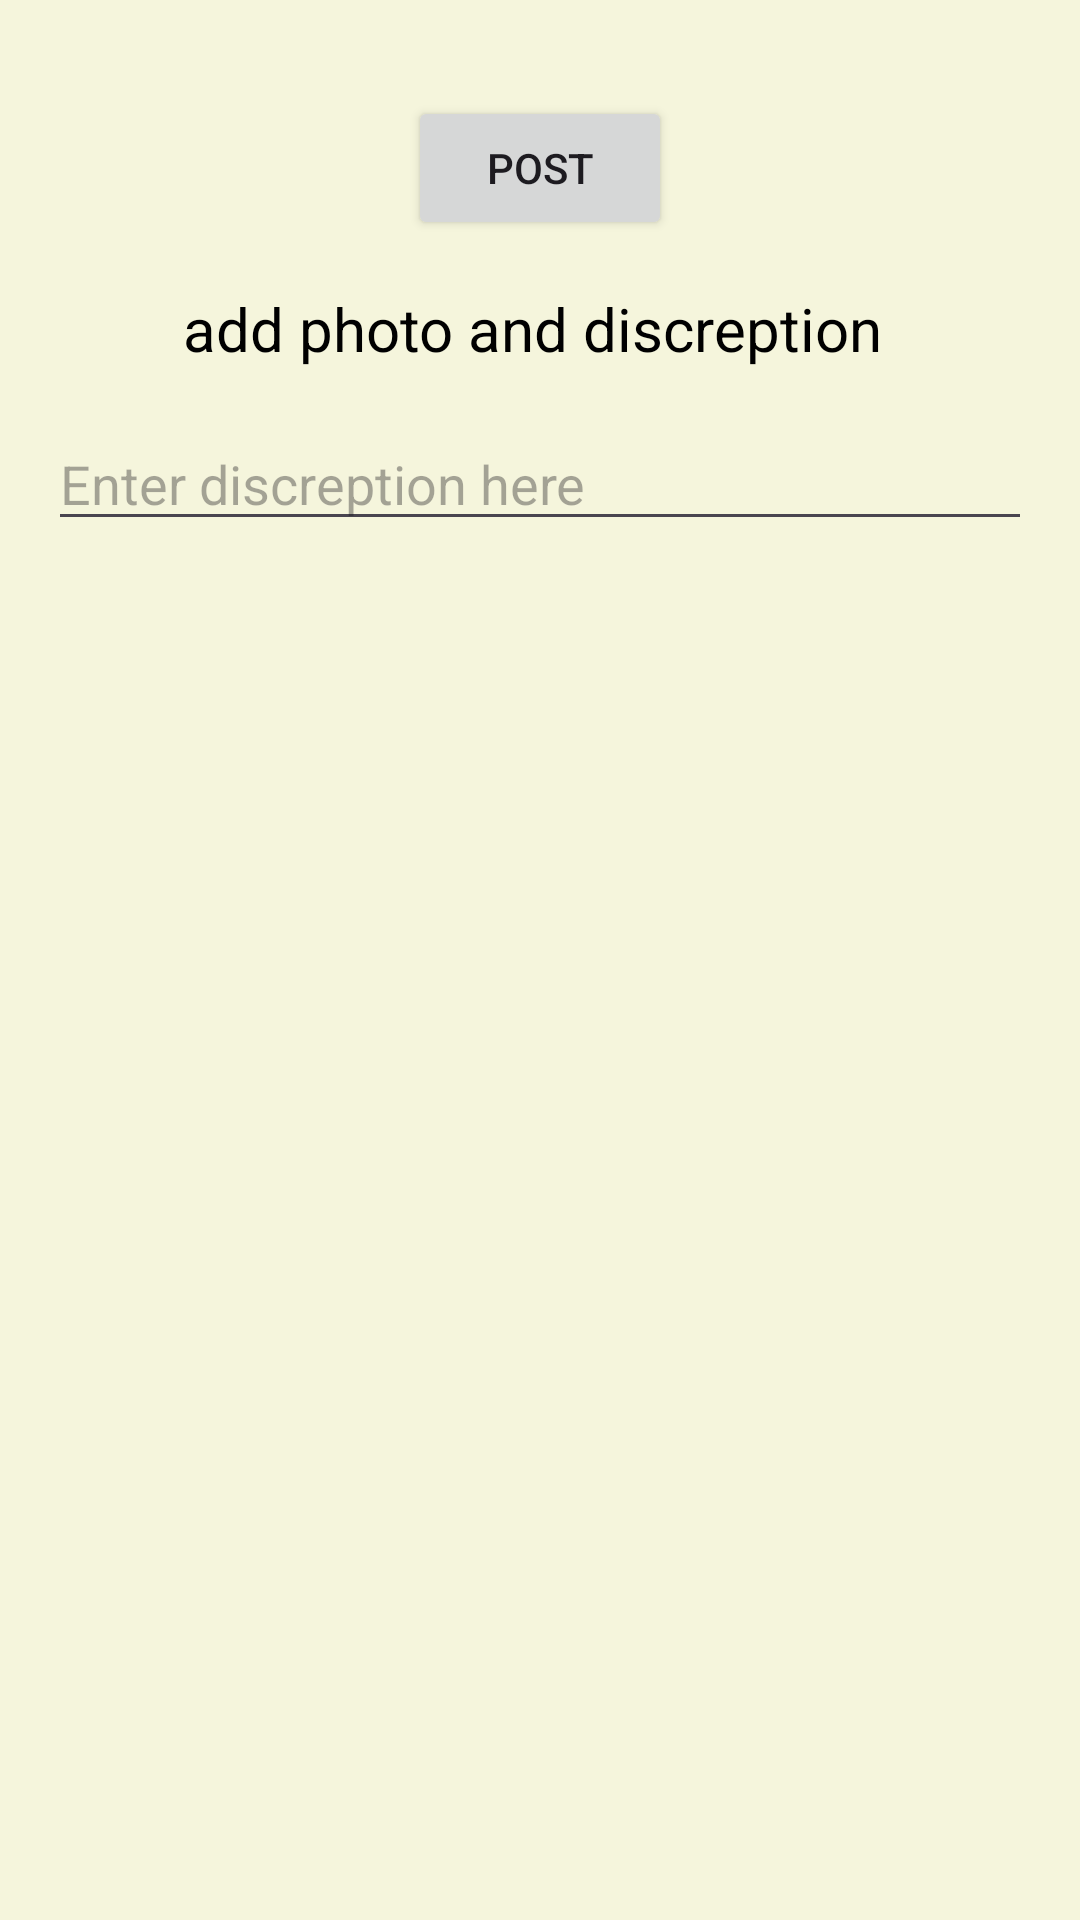

Here is an Android app screen rendered from its layout file. Give the layout XML and the strings, colors and styles it references.
<!-- AndroidManifest.xml: application theme Theme.SEproj -->
<!-- res/layout/activity_main.xml -->
<?xml version="1.0" encoding="utf-8"?>
<androidx.constraintlayout.widget.ConstraintLayout xmlns:android="http://schemas.android.com/apk/res/android"
    xmlns:app="http://schemas.android.com/apk/res-auto"
    xmlns:tools="http://schemas.android.com/tools"
    android:layout_width="match_parent"
    android:layout_height="match_parent"
    android:background="#F5F5DC"
    tools:context=".MainActivity">


    

    

    <Button
        android:id="@+id/myButton"
        android:layout_width="wrap_content"
        android:layout_height="wrap_content"
        android:layout_marginTop="32dp"
        android:text="post"
        app:layout_constraintEnd_toEndOf="parent"
        app:layout_constraintStart_toStartOf="parent"
        app:layout_constraintTop_toTopOf="parent" />

    <TextView
        android:id="@+id/myText"
        android:layout_width="wrap_content"
        android:layout_height="wrap_content"
        android:layout_marginTop="16dp"
        android:text="add photo and discreption "
        android:textColor="#000000"
        android:textSize="20sp"
        app:layout_constraintEnd_toEndOf="parent"
        app:layout_constraintStart_toStartOf="parent"
        app:layout_constraintTop_toBottomOf="@id/myButton" />

    
    <EditText
        android:id="@+id/editText"
        android:layout_width="0dp"
        android:layout_height="wrap_content"
        android:layout_marginStart="16dp"
        android:layout_marginTop="16dp"
        android:layout_marginEnd="16dp"
        android:hint="Enter discreption here"
        android:inputType="text"
        app:layout_constraintEnd_toEndOf="parent"
        app:layout_constraintStart_toStartOf="parent"
        app:layout_constraintTop_toBottomOf="@id/myText" />

    
    <ImageView
        android:id="@+id/imageView"
        android:layout_width="150dp"
        android:layout_height="150dp"
        android:layout_marginTop="16dp"
        android:adjustViewBounds="true"
        android:src="@android:color/transparent"
        android:backgroundTint="#FFFFFF"
        app:layout_constraintEnd_toEndOf="parent"
        app:layout_constraintStart_toStartOf="parent"
        app:layout_constraintTop_toBottomOf="@id/editText" />

</androidx.constraintlayout.widget.ConstraintLayout>
<!-- resources referenced by this layout -->
<resources>
  <style name="Theme.SEproj" parent="Base.Theme.SEproj" />
  <style name="Base.Theme.SEproj" parent="Theme.Material3.DayNight.NoActionBar">
          
          
      </style>
</resources>
